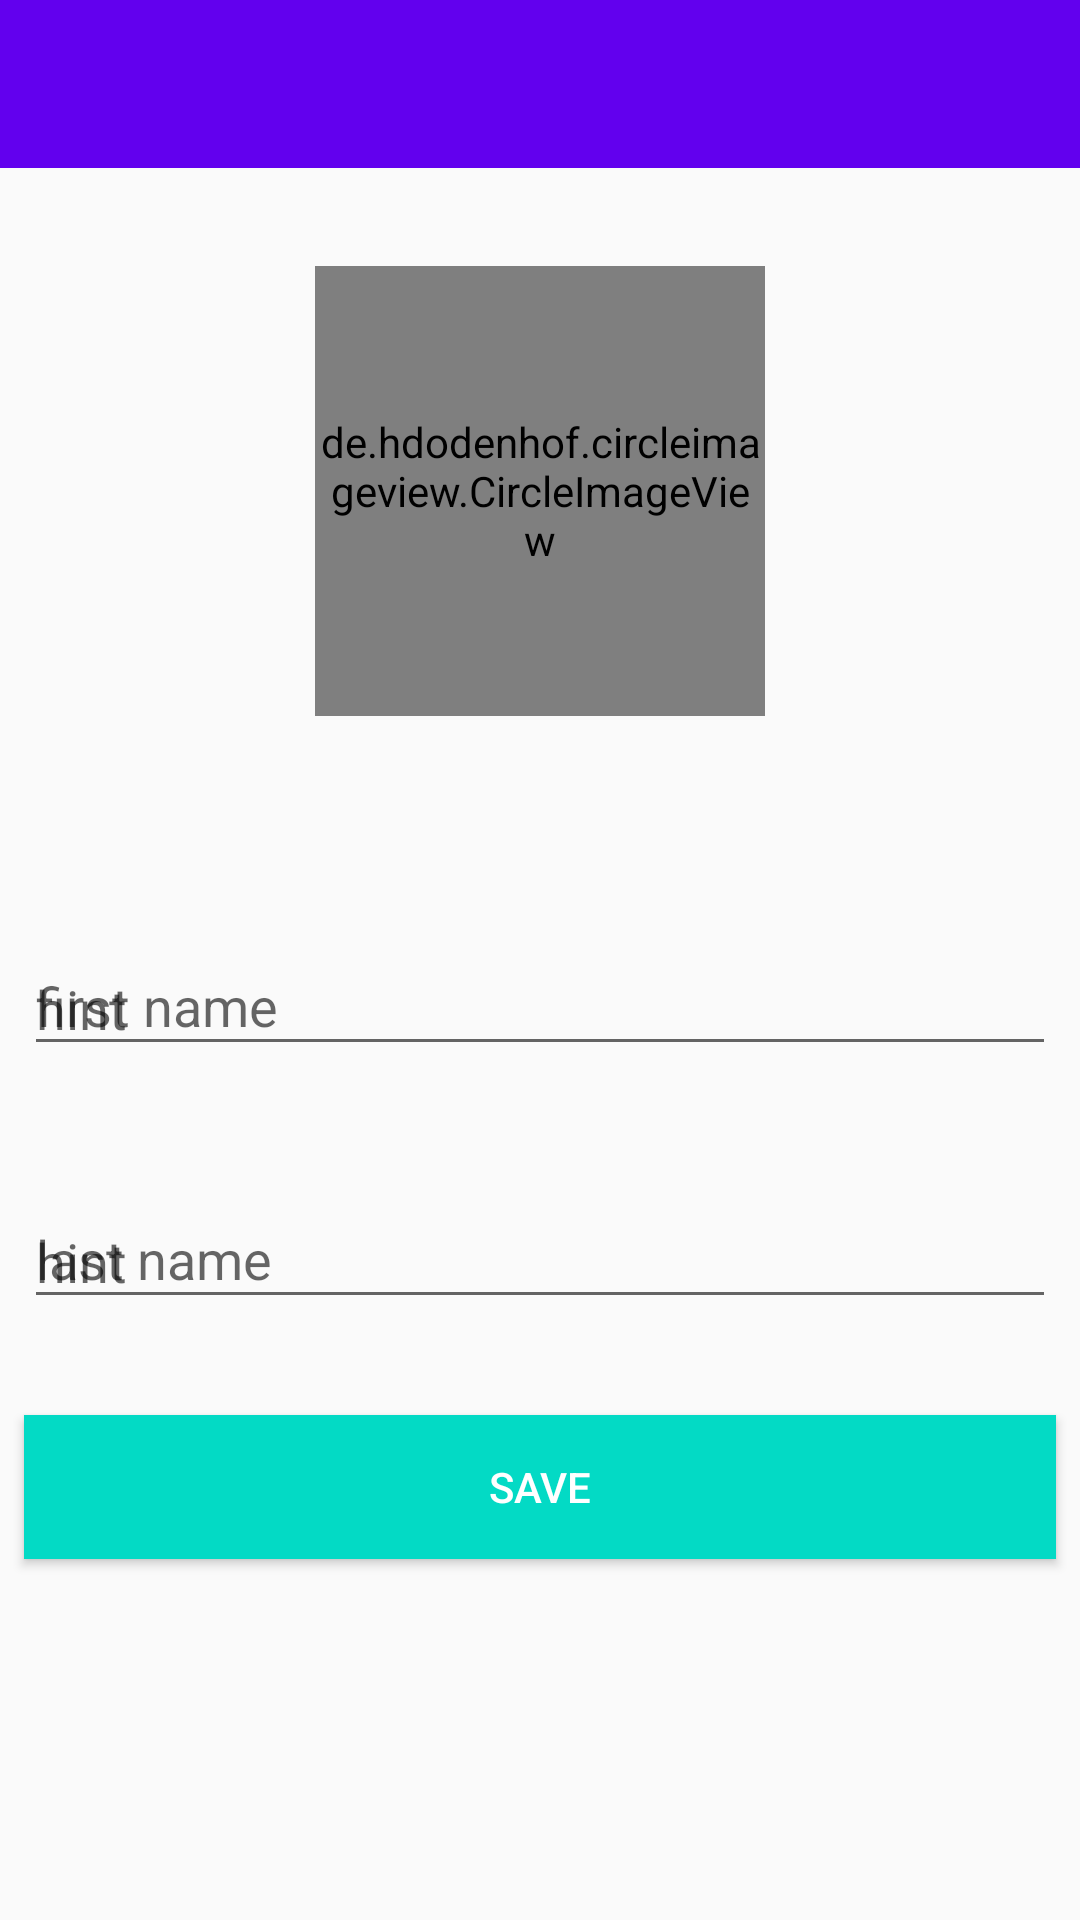

Layout XML and referenced resources for this Android screen:
<!-- AndroidManifest.xml: application theme AppTheme.NoActionBar -->
<!-- res/layout/activity_profile.xml -->
<?xml version="1.0" encoding="utf-8"?>
<androidx.constraintlayout.widget.ConstraintLayout xmlns:android="http://schemas.android.com/apk/res/android"
    xmlns:app="http://schemas.android.com/apk/res-auto"
    xmlns:tools="http://schemas.android.com/tools"
    android:layout_width="match_parent"
    android:layout_height="match_parent"
    android:orientation="vertical"
    tools:context=".ProfileActivity">

    <include
        android:id="@+id/toolbar"
        layout="@layout/toolbar"
        app:layout_constraintEnd_toEndOf="parent"
        app:layout_constraintStart_toStartOf="parent"
        app:layout_constraintTop_toTopOf="parent" />

    <androidx.constraintlayout.widget.Guideline
        android:id="@+id/guideline"
        android:layout_width="wrap_content"
        android:layout_height="wrap_content"
        android:orientation="horizontal"
        app:layout_constraintGuide_begin="271dp"
        app:layout_constraintWidth_percent="0.4" />


    <de.hdodenhof.circleimageview.CircleImageView
        android:id="@+id/circle_image_view"
        android:layout_width="150dp"
        android:layout_height="150dp"
        android:src="@drawable/ic_account_circle"
        app:civ_border_color="#FF000000"
        app:civ_border_width="2dp"
        app:layout_constraintBottom_toTopOf="@+id/guideline"
        app:layout_constraintEnd_toEndOf="parent"
        app:layout_constraintHorizontal_bias="0.5"
        app:layout_constraintStart_toStartOf="parent"
        app:layout_constraintTop_toBottomOf="@+id/toolbar" />

    <com.google.android.material.textfield.TextInputLayout
        android:id="@+id/fist_name_layout"
        android:layout_width="0dp"
        android:layout_height="wrap_content"
        android:layout_marginStart="8dp"
        android:layout_marginTop="32dp"
        android:layout_marginEnd="8dp"
        android:hint="first name"
        app:layout_constraintEnd_toEndOf="parent"
        app:layout_constraintStart_toStartOf="parent"
        app:layout_constraintTop_toTopOf="@+id/guideline">

        <com.google.android.material.textfield.TextInputEditText
            android:id="@+id/first_name"
            android:layout_width="match_parent"
            android:layout_height="wrap_content"
            android:hint="hint" />

    </com.google.android.material.textfield.TextInputLayout>


    <com.google.android.material.textfield.TextInputLayout

        android:id="@+id/textInputLayout"
        android:layout_width="0dp"
        android:layout_height="wrap_content"
        android:layout_marginStart="8dp"
        android:layout_marginTop="32dp"
        android:layout_marginEnd="8dp"
        android:hint="last name"
        app:layout_constraintEnd_toEndOf="parent"
        app:layout_constraintStart_toStartOf="parent"
        app:layout_constraintTop_toBottomOf="@+id/fist_name_layout">

        <com.google.android.material.textfield.TextInputEditText
            android:id="@+id/last_name"
            android:layout_width="match_parent"
            android:layout_height="wrap_content"
            android:hint="hint" />

    </com.google.android.material.textfield.TextInputLayout>

    <Button
        android:id="@+id/save"
        android:layout_width="0dp"
        android:layout_height="wrap_content"
        android:layout_marginStart="8dp"
        android:layout_marginTop="32dp"
        android:layout_marginEnd="8dp"
        android:background="@color/colorAccent"
        android:text="SAVE"
        android:textColor="@color/design_default_color_background"
        app:layout_constraintEnd_toEndOf="parent"
        app:layout_constraintHorizontal_bias="0.0"
        app:layout_constraintStart_toStartOf="parent"
        app:layout_constraintTop_toBottomOf="@+id/textInputLayout" />

</androidx.constraintlayout.widget.ConstraintLayout>
<!-- res/layout/toolbar.xml (included above) -->
<?xml version="1.0" encoding="utf-8"?>
<androidx.appcompat.widget.Toolbar
    android:layout_width="match_parent"
    android:layout_height="?android:attr/actionBarSize"
    android:background="@color/colorPrimary"
    android:theme="?android:attr/actionBarTheme"
    xmlns:android="http://schemas.android.com/apk/res/android">
</androidx.appcompat.widget.Toolbar>
<!-- resources referenced by this layout -->
<resources>
  <style name="AppTheme.NoActionBar">
          <item name="windowActionBar">false</item>
          <item name="windowNoTitle">true</item>
      </style>
  <!-- not gathered from this repository: default colours our renderer supplied (Android Studio template values) -->
  <color name="colorPrimary">#FF6200EE</color>
  <color name="colorAccent">#FF03DAC5</color>
</resources>
